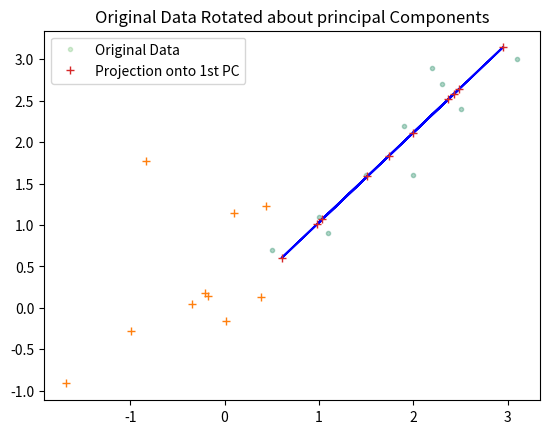

Here is the Python script that generated this plot:
import numpy as np 
import matplotlib.pyplot as plt


data = np.array([[2.5,0.5,2.2, 1.9,3.1,2.3,2,1,1.5,1.1],
                 [2.4,0.7,2.9,2.2,3,2.7,1.6,1.1,1.6,0.9]]).T

plt.plot(data[:,0], data[:,1], '.', alpha = 0.2)
plt.title("Original Data")
plt.show()

# normalizing before performing PCA
data_norm = data - data.mean(axis=0)


# number of observations/rows
m = data_norm.shape[0]

# vectorized covariance calculation
cov = data_norm.T.dot(data_norm) / (m - 1)

eig_vals, eig_vects = np.linalg.eig(cov)

# fixing column order to mirror Lindsay Smith's output
eig_vals = np.array([eig_vals[1], eig_vals[0]])
eig_vects = np.array([[eig_vects[:,1]], [eig_vects[:,0]]])
print("Eigenvalues:\n",eig_vals)
print("Eigenvectors:\n:", eig_vects, '\n')

# keeping both eigenvectors
final_data_all = eig_vects.T.dot(data_norm.T).reshape(data.shape)
# keeping only the first eigenvector
final_data_one = eig_vects[0].dot(data_norm.T)

print(final_data_all)
print()
print(final_data_one.T)
plt.title("Original Data Rotated about principal Components")
plt.plot(final_data_all[:,0], final_data_all[:,1], '+')
plt.show()


# calculating the projection onto first principal component
RowOriginalData = (eig_vects[0].T.dot(final_data_one)) +\
                  data.mean(axis=0)[:,None]
RowOriginalData = RowOriginalData.T

plt.plot(data[:,0], data[:,1], '.', alpha = 0.2, label = "Original Data")
plt.plot(RowOriginalData[:,0], RowOriginalData[:,1], '-b')
plt.plot(RowOriginalData[:,0], RowOriginalData[:,1], '+', 
         label = "Projection onto 1st PC")
plt.legend()
plt.show()

